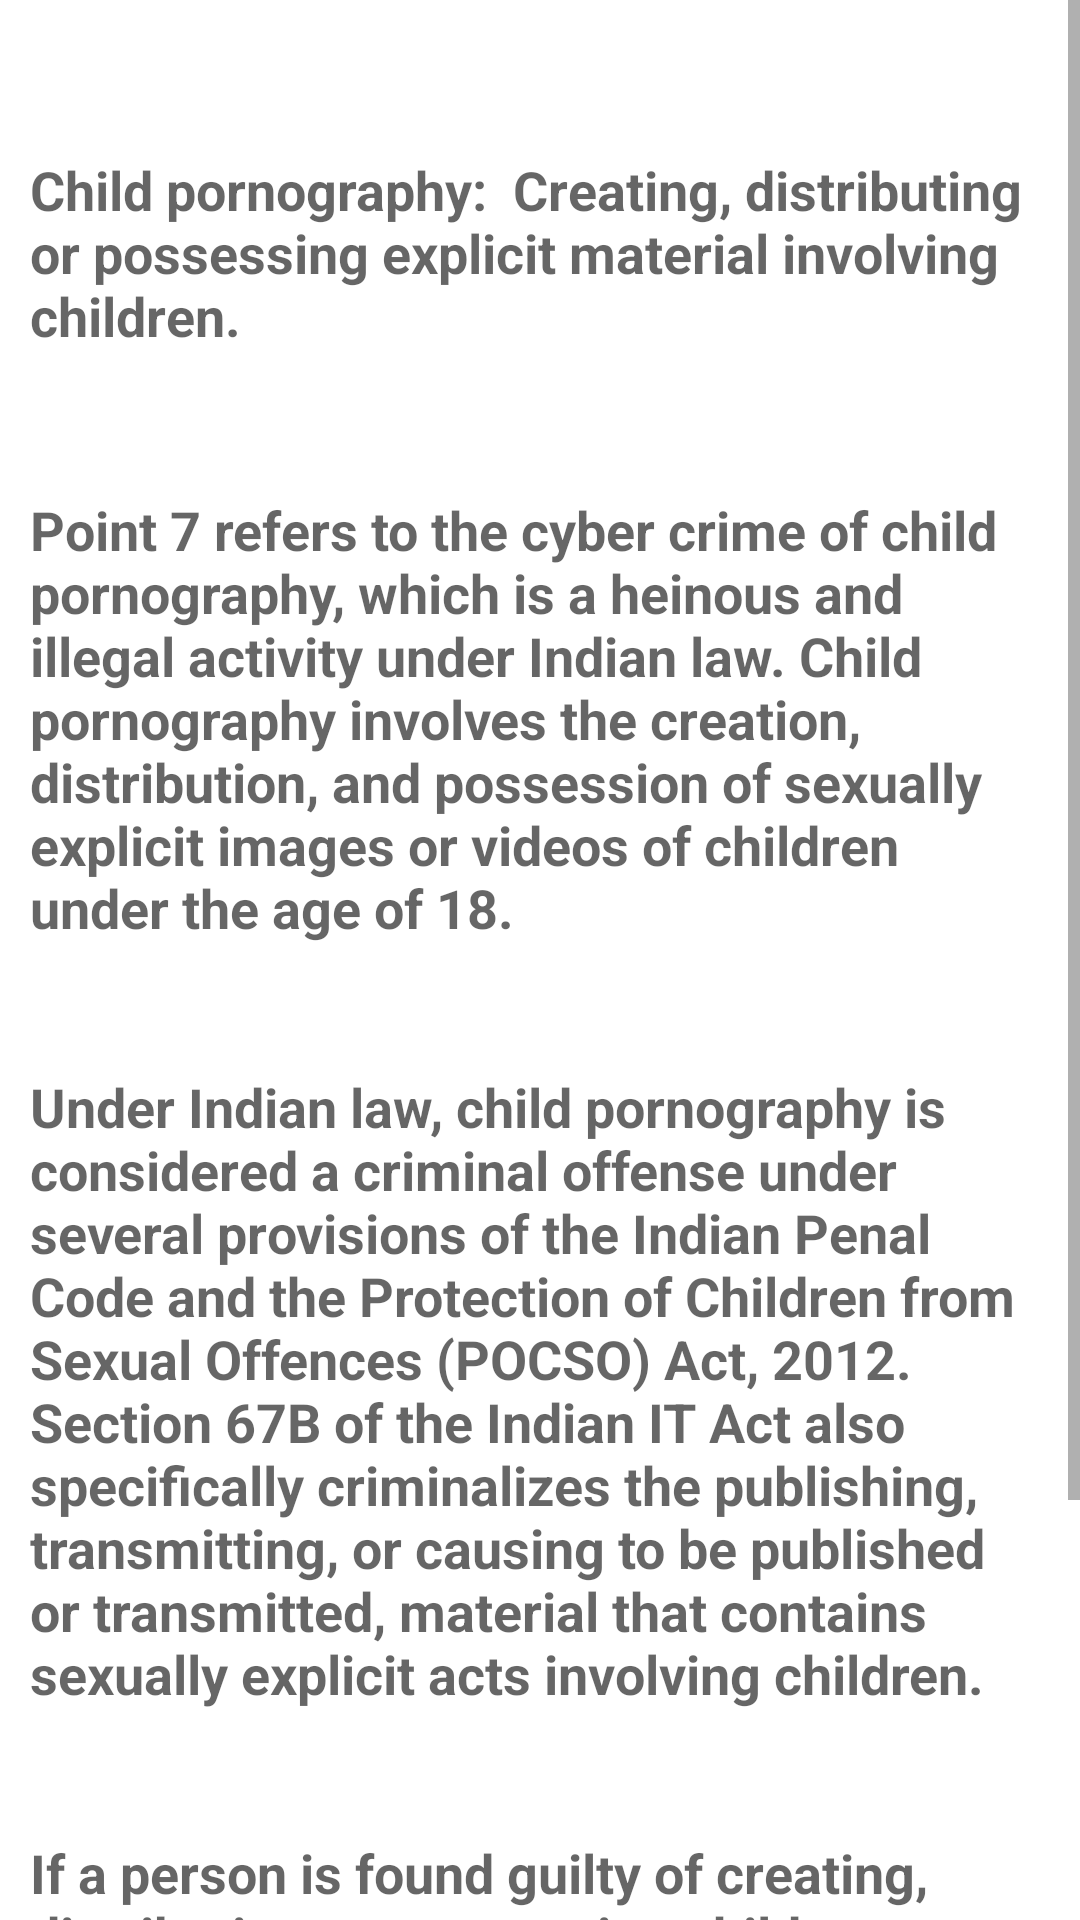

Android layout source for this screen:
<!-- AndroidManifest.xml: application theme Theme.Cypics -->
<!-- res/layout/activity_child_pornography.xml -->
<?xml version="1.0" encoding="utf-8"?>

<ScrollView xmlns:android="http://schemas.android.com/apk/res/android"
    xmlns:app="http://schemas.android.com/apk/res-auto"
    xmlns:tools="http://schemas.android.com/tools"
    android:layout_width="match_parent"
    android:layout_height="wrap_content"
    tools:layout_editor_absoluteX="1dp"
    tools:layout_editor_absoluteY="1dp">

    <androidx.constraintlayout.widget.ConstraintLayout
        android:layout_width="match_parent"
        android:layout_height="wrap_content"
        android:padding="10dp"
        tools:context=".Child_pornography">

        <TextView
            android:id="@+id/textView1"
            android:layout_width="wrap_content"
            android:layout_height="wrap_content"
            android:layout_marginTop="16dp"
            android:paddingTop="25dp"
            android:paddingBottom="10dp"
            android:text="Child pornography:  Creating, distributing or possessing explicit material involving children. "
            android:textAppearance="@style/TextAppearance.AppCompat.Medium"
            android:textStyle="bold"
            app:layout_constraintEnd_toEndOf="parent"
            app:layout_constraintHorizontal_bias="0.526"
            app:layout_constraintStart_toStartOf="parent"
            app:layout_constraintTop_toTopOf="parent" />

        <TextView
            android:id="@+id/textView2"
            android:layout_width="wrap_content"
            android:layout_height="wrap_content"
            android:layout_marginTop="12dp"
            android:paddingTop="25dp"
            android:paddingBottom="5dp"
            android:text="Point 7 refers to the cyber crime of child pornography, which is a heinous and illegal activity under Indian law. Child pornography involves the creation, distribution, and possession of sexually explicit images or videos of children under the age of 18."
            android:textAppearance="@style/TextAppearance.AppCompat.Medium"
            android:textStyle="bold"
            app:layout_constraintEnd_toEndOf="parent"
            app:layout_constraintHorizontal_bias="0.473"
            app:layout_constraintStart_toStartOf="parent"
            app:layout_constraintTop_toBottomOf="@+id/textView1" />

        <TextView
            android:id="@+id/textView3"
            android:layout_width="wrap_content"
            android:layout_height="wrap_content"
            android:layout_marginTop="12dp"
            android:paddingTop="25dp"
            android:paddingBottom="5dp"
            android:text="Under Indian law, child pornography is considered a criminal offense under several provisions of the Indian Penal Code and the Protection of Children from Sexual Offences (POCSO) Act, 2012. Section 67B of the Indian IT Act also specifically criminalizes the publishing, transmitting, or causing to be published or transmitted, material that contains sexually explicit acts involving children."
            android:textAppearance="@style/TextAppearance.AppCompat.Medium"
            android:textStyle="bold"
            app:layout_constraintEnd_toEndOf="parent"
            app:layout_constraintHorizontal_bias="0.473"
            app:layout_constraintStart_toStartOf="parent"
            app:layout_constraintTop_toBottomOf="@+id/textView2" />

        <TextView
            android:id="@+id/textView4"
            android:layout_width="wrap_content"
            android:layout_height="wrap_content"
            android:layout_marginTop="12dp"
            android:paddingTop="25dp"
            android:paddingBottom="5dp"
            android:text="If a person is found guilty of creating, distributing, or possessing child pornography, they may be punished with imprisonment for a term ranging from three years to life, along with a fine. The punishment may be more severe if the offender is found to be involved in the trafficking or sexual exploitation of children."
            android:textAppearance="@style/TextAppearance.AppCompat.Medium"
            android:textStyle="bold"
            app:layout_constraintEnd_toEndOf="parent"
            app:layout_constraintHorizontal_bias="0.473"
            app:layout_constraintStart_toStartOf="parent"
            app:layout_constraintTop_toBottomOf="@+id/textView3" />
    </androidx.constraintlayout.widget.ConstraintLayout>
</ScrollView>
<!-- resources referenced by this layout -->
<resources>
  <style name="Theme.Cypics" parent="Theme.MaterialComponents.DayNight.DarkActionBar">
          
          <item name="colorPrimary">@color/purple_500</item>
          <item name="colorPrimaryVariant">@color/purple_700</item>
          <item name="colorOnPrimary">@color/white</item>
          
          <item name="colorSecondary">@color/teal_200</item>
          <item name="colorSecondaryVariant">@color/teal_700</item>
          <item name="colorOnSecondary">@color/black</item>
          
          <item name="android:statusBarColor" tools:targetApi="l">?attr/colorPrimaryVariant</item>
          
      </style>
  <color name="purple_500">#FF6200EE</color>
  <color name="purple_700">#FF3700B3</color>
  <color name="white">#FFFFFFFF</color>
  <color name="teal_200">#FF03DAC5</color>
  <color name="teal_700">#FF018786</color>
  <color name="black">#FF000000</color>
</resources>
